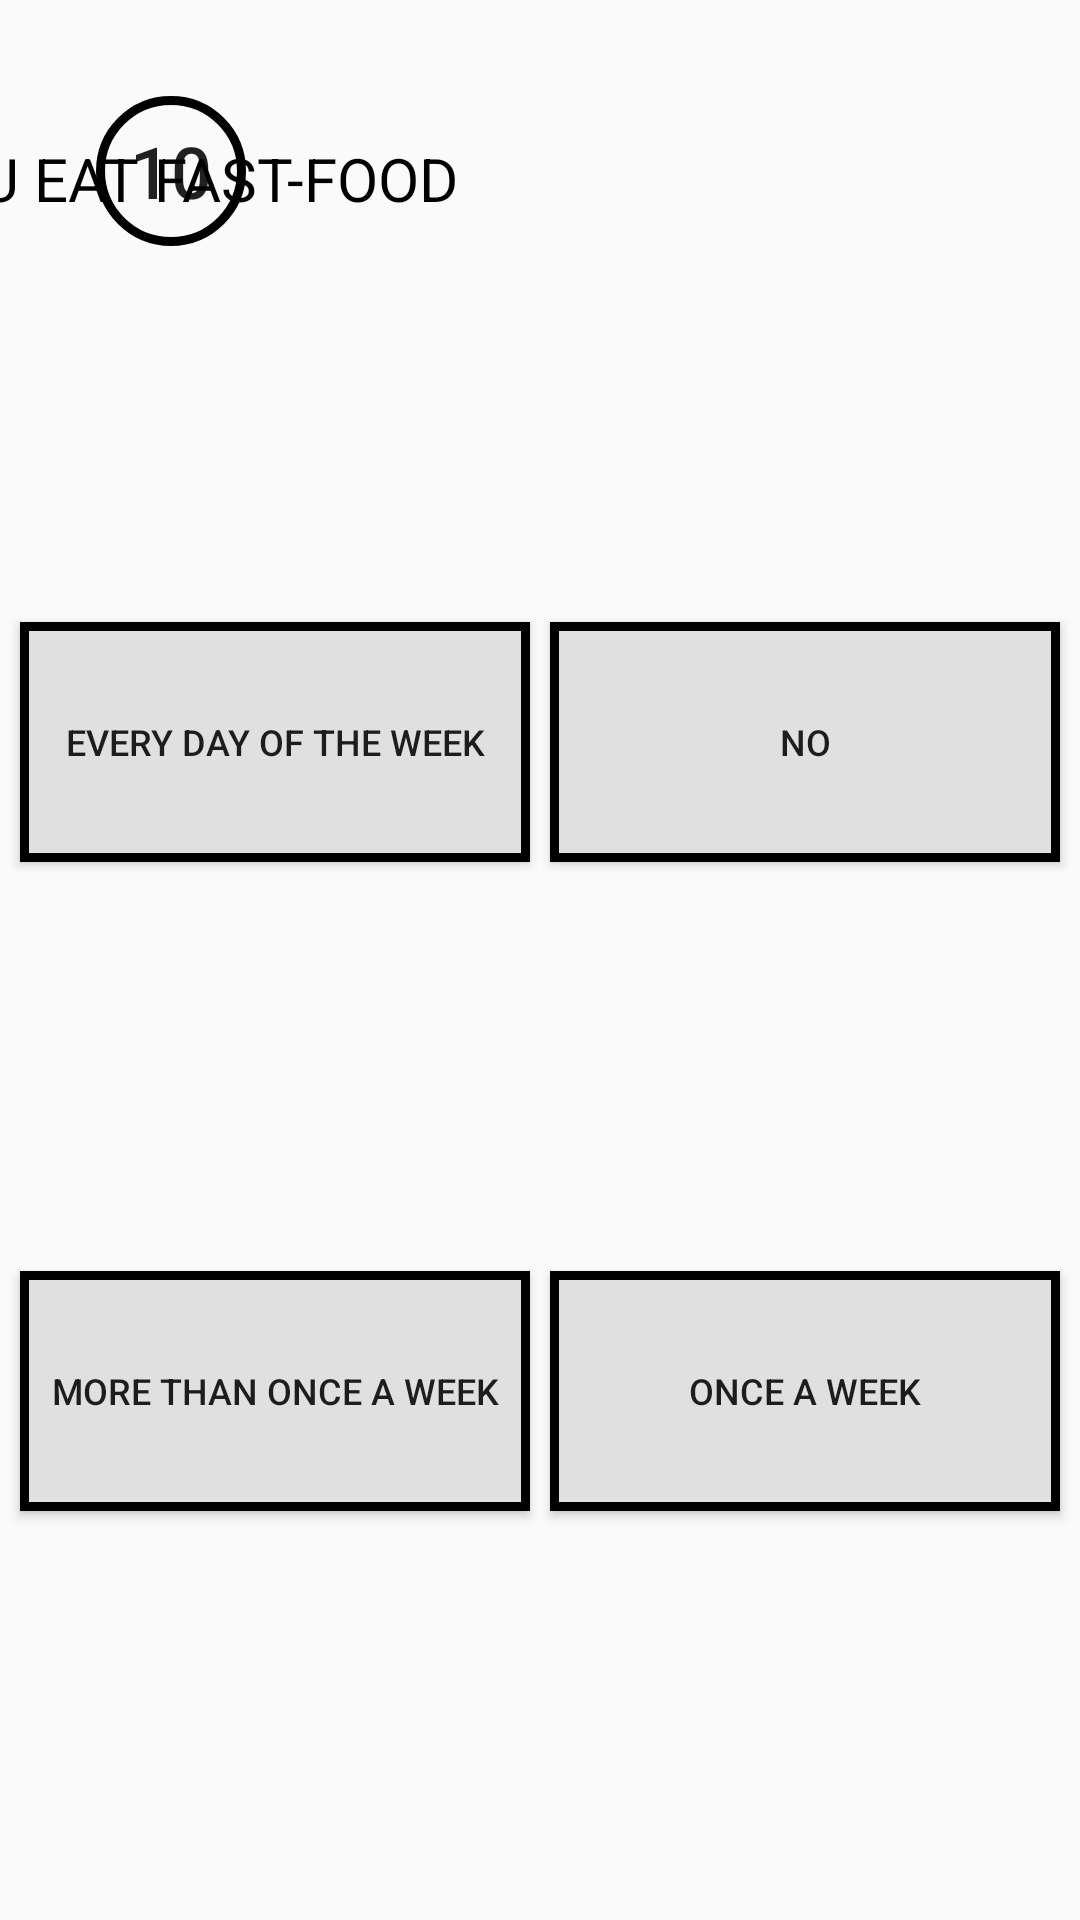

Reconstruct the res/layout file that produces this screen, plus the resources it refers to.
<!-- AndroidManifest.xml: application theme AppTheme -->
<!-- res/layout/activity_main13.xml -->
<?xml version="1.0" encoding="utf-8"?>
<androidx.constraintlayout.widget.ConstraintLayout xmlns:android="http://schemas.android.com/apk/res/android"
    xmlns:app="http://schemas.android.com/apk/res-auto"
    xmlns:tools="http://schemas.android.com/tools"
    android:layout_width="match_parent"
    android:layout_height="match_parent"
    tools:context=".MainActivity13">

    <Button
        android:id="@+id/buttonQuestion10_Option4"
        android:layout_width="@dimen/width_activitymain2"
        android:layout_height="@dimen/height_activitymain2"
        style="@style/button"
        android:text="@string/certa9"
        app:layout_constraintBottom_toBottomOf="parent"
        app:layout_constraintEnd_toEndOf="parent"
        app:layout_constraintHorizontal_bias="0.5"
        app:layout_constraintStart_toEndOf="@+id/buttonQuestion10_Option3"
        app:layout_constraintTop_toBottomOf="@+id/buttonQuestion10_Option2" />

    <TextView
        android:id="@+id/textView2"
        style="@style/Styleee"
        android:layout_width="488dp"
        android:layout_height="25dp"
        android:layout_marginTop="46dp"
        android:fontFamily="@font/amiri_bold"
        android:text="@string/decima"
        app:layout_constraintEnd_toEndOf="parent"
        app:layout_constraintStart_toStartOf="parent"
        app:layout_constraintTop_toTopOf="parent" />

    <Button
        android:id="@+id/button8"
        android:layout_width="50dp"
        android:layout_height="50dp"
        android:layout_marginStart="32dp"
        android:layout_marginTop="32dp"
        android:background="@drawable/numeracao"
        android:text="10"
        android:textSize="24sp"
        app:layout_constraintStart_toStartOf="parent"
        app:layout_constraintTop_toTopOf="parent" />

    <Button
        android:id="@+id/buttonQuestion10_Option1"
        android:layout_width="@dimen/width_activitymain2"
        android:layout_height="@dimen/height_activitymain2"
        android:text="@string/Buttonone9"
        style="@style/button"
        app:layout_constraintBottom_toTopOf="@+id/buttonQuestion10_Option3"
        app:layout_constraintEnd_toStartOf="@+id/buttonQuestion10_Option2"
        app:layout_constraintHorizontal_bias="0.5"
        app:layout_constraintStart_toStartOf="parent"
        app:layout_constraintTop_toBottomOf="@+id/textView2" />

    <Button
        android:id="@+id/buttonQuestion10_Option2"
        android:layout_width="@dimen/width_activitymain2"
        android:layout_height="@dimen/height_activitymain2"
        android:text="@string/Buttontwo9"
        style="@style/button"
        app:layout_constraintBottom_toTopOf="@+id/buttonQuestion10_Option4"
        app:layout_constraintEnd_toEndOf="parent"
        app:layout_constraintHorizontal_bias="0.5"
        app:layout_constraintStart_toEndOf="@+id/buttonQuestion10_Option1"
        app:layout_constraintTop_toBottomOf="@+id/textView2" />

    <Button
        android:id="@+id/buttonQuestion10_Option3"
        android:layout_width="@dimen/width_activitymain2"
        android:layout_height="@dimen/height_activitymain2"
        android:text="@string/Buttonfour9"
        style="@style/button"
        app:layout_constraintBottom_toBottomOf="parent"
        app:layout_constraintEnd_toStartOf="@+id/buttonQuestion10_Option4"
        app:layout_constraintHorizontal_bias="0.5"
        app:layout_constraintStart_toStartOf="parent"
        app:layout_constraintTop_toBottomOf="@+id/buttonQuestion10_Option1" />

</androidx.constraintlayout.widget.ConstraintLayout>
<!-- resources referenced by this layout -->
<resources>
  <dimen name="height_activitymain2">80dp</dimen>
  <dimen name="width_activitymain2">170dp</dimen>
  <!-- drawable numeracao (drawable) -->
  <?xml version="1.0" encoding="utf-8"?>
  <shape xmlns:android="http://schemas.android.com/apk/res/android" android:shape="oval">
      <stroke
          android:color="@color/black"
          android:width="3dp">
      </stroke>
  
      <size android:width="100dp"
            android:height="100dp">
  
      </size>
  </shape>
  <string name="Buttonfour9"> More than once a week </string>
  <string name="Buttonone9"> every day of the week </string>
  <string name="Buttontwo9"> No </string>
  <string name="certa9"> Once a week </string>
  <string name="decima"> Do you eat Fast-Food </string>
  <style name="Styleee">
          <item name="textAllCaps">true</item>
          <item name="fontFamily">true</item>
          <item name="android:textSize">20sp</item>
          <item name="android:textColor">@color/black</item>
      </style>
  <style name="button">
          <item name="android:textSize">12sp</item>
          <item name="android:padding">7dp</item>
          <item name="android:background">@drawable/button_border</item>
      </style>
  <style name="AppTheme" parent="Theme.AppCompat.Light.NoActionBar">
          
          <item name="colorPrimary">@color/colorPrimary</item>
          <item name="colorPrimaryDark">@color/gray600</item>
          <item name="colorAccent">@color/colorAccent</item>
      </style>
  <color name="black">#000000</color>
  <!-- drawable button_border (drawable) -->
  <?xml version="1.0" encoding="utf-8"?>
  <shape xmlns:android="http://schemas.android.com/apk/res/android">
  
      <stroke
          android:color="@color/black"
          android:width="3dp">
  
  
      </stroke>
  
      <solid
          android:color="@color/gray300">
  
  
      </solid>
  
  </shape>
  <color name="colorPrimary">#6200EE</color>
  <color name="gray600">#757575</color>
  <color name="colorAccent">#03DAC5</color>
  <color name="gray300">#e0e0e0</color>
</resources>
